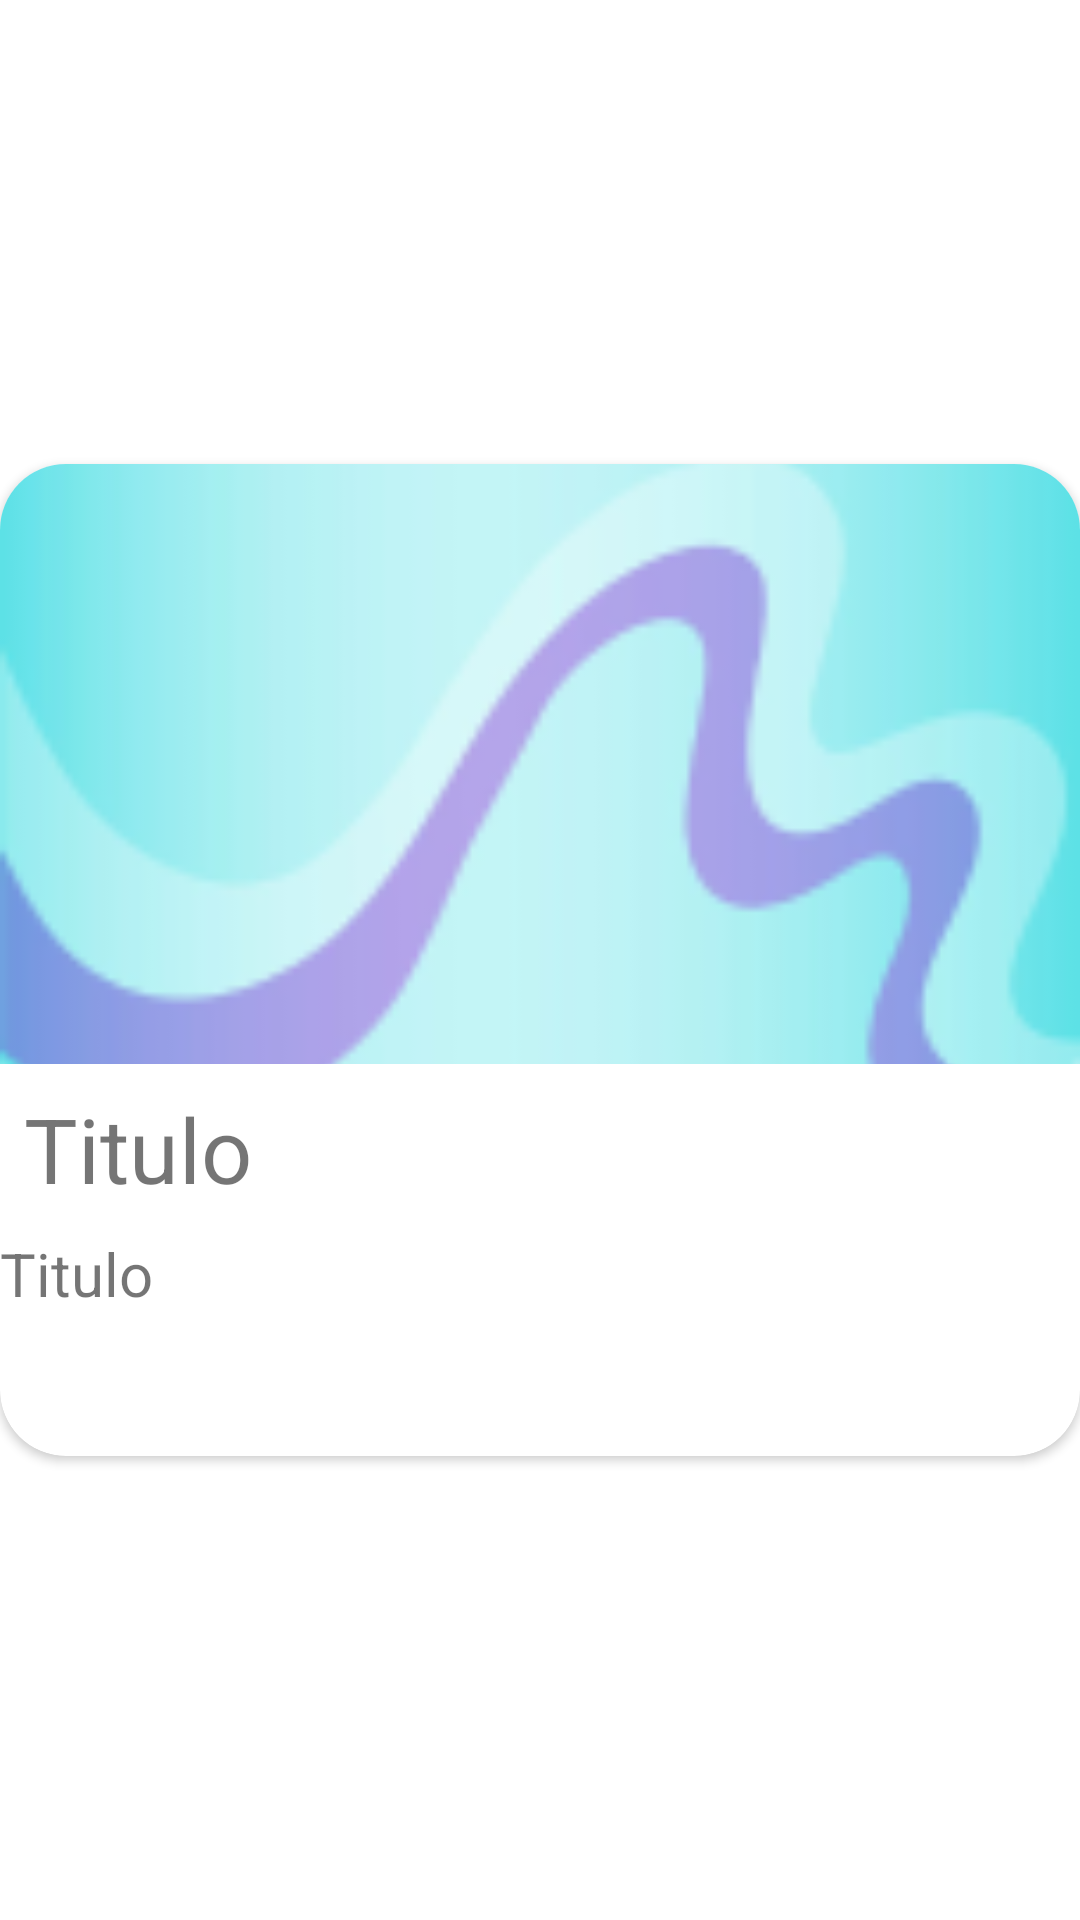

Write the Android layout XML for this screen, with the resource values it uses.
<!-- AndroidManifest.xml: application theme Theme.LinusApp -->
<!-- res/layout/card_item.xml -->
<?xml version="1.0" encoding="utf-8"?>
<LinearLayout xmlns:android="http://schemas.android.com/apk/res/android"
    android:layout_width="match_parent"
    android:layout_height="match_parent"
    xmlns:app="http://schemas.android.com/apk/res-auto"
    android:orientation="vertical"
    android:gravity="center_vertical">

    <androidx.cardview.widget.CardView
        android:layout_width="match_parent"
        android:layout_height="wrap_content"
        app:cardCornerRadius="22dp">

        <LinearLayout
            android:layout_width="match_parent"
            android:layout_height="wrap_content"
            android:orientation="vertical">

            <ImageView
                android:id='@+id/bannerIv'
                android:layout_width="match_parent"
                android:layout_height="200dp"
                android:scaleType="centerCrop"
                android:src="@drawable/basico"/>

            <TextView
                android:id='@+id/titleTv'
                android:padding="8dp"
                android:layout_width="match_parent"
                android:layout_height="wrap_content"
                android:text="Titulo"
                android:textSize="30sp"/>

            <TextView
                android:id='@+id/descriptionTv'
                android:layout_width="match_parent"
                android:layout_height="wrap_content"
                android:text="Titulo"
                android:textSize="20sp"
                android:ellipsize="end"
                android:maxLines="3"
                android:minLines="3"/>

        </LinearLayout>


    </androidx.cardview.widget.CardView>

</LinearLayout>
<!-- resources referenced by this layout -->
<resources>
  <!-- drawable basico: png bitmap (drawable, 8853 bytes) -->
  <style name="Theme.LinusApp" parent="Theme.MaterialComponents.DayNight.NoActionBar">
          
          
          
          
          
          
          
          
          
          
          
      </style>
</resources>
